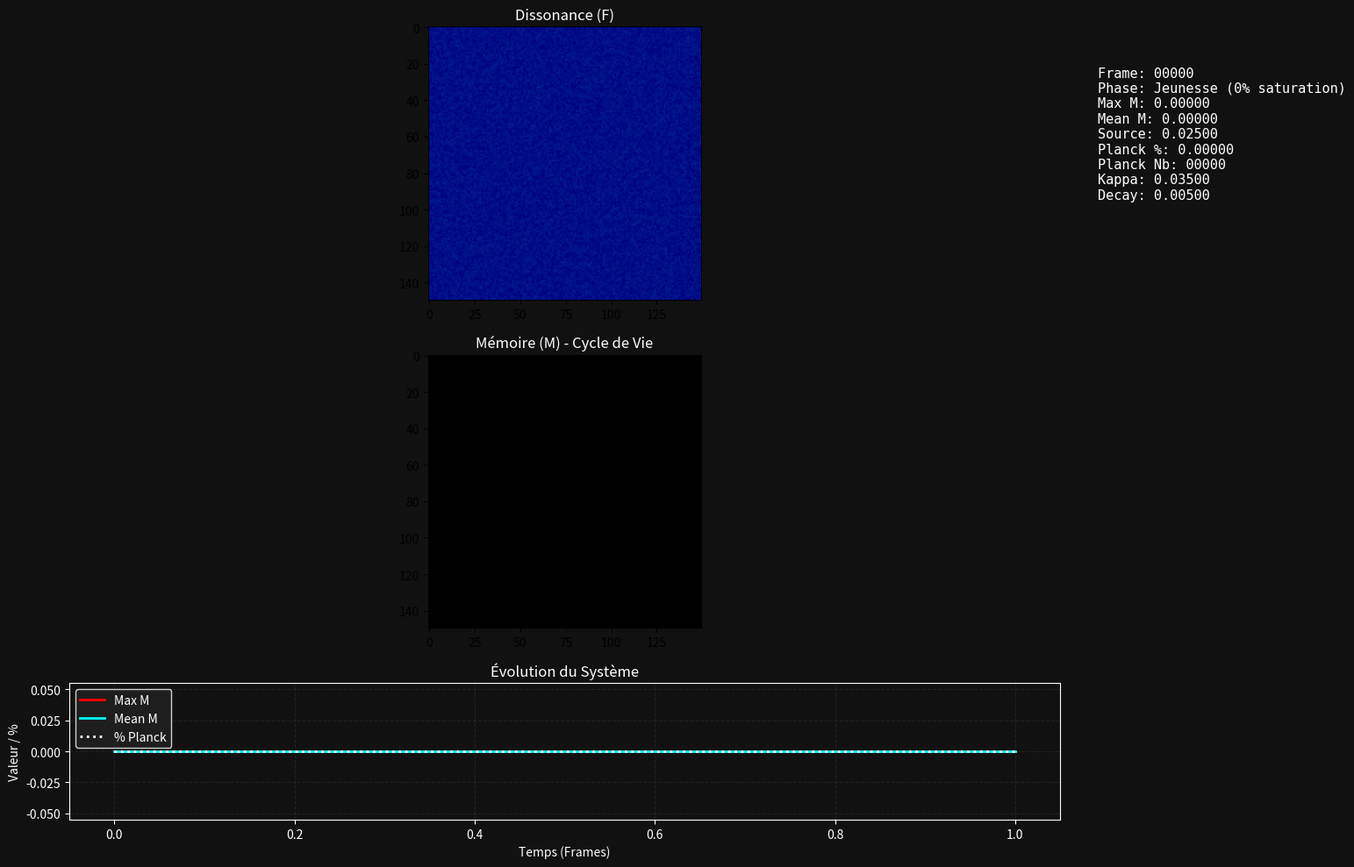

This chart was generated by the following Python code:
#python version 3.12.10

import numpy as np
import matplotlib.pyplot as plt
import matplotlib.animation as animation
from matplotlib.colors import LinearSegmentedColormap
from matplotlib.gridspec import GridSpec
import warnings

warnings.filterwarnings('ignore', category=RuntimeWarning)

# --- CONFIGURATION (v4.6 - Chronomètre de Vie) ---
GRID_SIZE = 150
DT = 0.05
# On lance très longtemps pour voir si la saturation est lente ou rapide
FRAMES = 10000 

# Paramètres (par default)
#KAPPA = 0.035      
#DIFF = 0.08        
#DECAY = 0.025      
#SIGMA_0 = 0.05
#SIGMA_1 = 0.6
#SIGMA_2 = 0.2
#F_CRIT = 0.35
#LAMBDA = 0.8
#N_EXPONENT = 2
#RELAX = 0.04
#S_MAX = 0.025
#M_SAT = 1.0
#M_PLANCK = 12.0

# Paramètres (On garde ceux qui ont fait saturer, pour observer le processus)
KAPPA = 0.035      
DIFF = 0.020        
DECAY = 0.005      
SIGMA_0 = 0.05
SIGMA_1 = 0.6
SIGMA_2 = 0.2
F_CRIT = 0.35
LAMBDA = 0.8
N_EXPONENT = 2
RELAX = 0.04
S_MAX = 0.025
M_SAT = 1.0
M_PLANCK = 12.0

# --- SEUILS DE VIE ---
# Phase 1 : Jeunesse (0% de saturation)
# Phase 2 : Maturité (Singularités locales, < 5% saturation)
# Phase 3 : Vieillesse (5% - 20% saturation)
# Phase 4 : Mort (> 20% saturation)
SATURATION_MATURE = 0.05
SATURATION_OLD = 0.20

# --- INITIALISATION ---
F = np.random.uniform(0.0, 0.05, (GRID_SIZE, GRID_SIZE))
M = np.zeros((GRID_SIZE, GRID_SIZE))

# --- GRAPHIQUE ---
fig = plt.figure(figsize=(16, 10))
fig.patch.set_facecolor('#111')
gs = GridSpec(3, 3, height_ratios=[2, 2, 1], width_ratios=[2, 2, 1])

ax1 = fig.add_subplot(gs[0, :2])
ax2 = fig.add_subplot(gs[1, :2])
ax3 = fig.add_subplot(gs[2, :2])
ax_stats = fig.add_subplot(gs[:, 2])

ax1.set_facecolor('#111'); ax2.set_facecolor('#111'); ax3.set_facecolor('#111'); ax_stats.set_facecolor('#111')
ax3.grid(True, color='#333', linestyle='--', alpha=0.5)

cmap_F = LinearSegmentedColormap.from_list("F", ["navy", "cyan", "white", "red"])
cmap_M = LinearSegmentedColormap.from_list("M", ["black", "gray", "gold", "yellow", "white"])

im_F = ax1.imshow(F, cmap=cmap_F, vmin=0, vmax=1.5)
im_M = ax2.imshow(M, cmap=cmap_M, vmin=0, vmax=M_PLANCK)

ax1.set_title("Dissonance (F)", color='white')
ax2.set_title("Mémoire (M) - Cycle de Vie", color='white')

line_max, = ax3.plot([], [], color='red', label='Max M', linewidth=2)
line_mean, = ax3.plot([], [], color='cyan', label='Mean M', linewidth=2)
line_planck, = ax3.plot([], [], color='white', label='% Planck', linewidth=2, linestyle=':')

ax3.legend(loc='upper left', facecolor='#222', edgecolor='white', labelcolor='white')
ax3.set_title("Évolution du Système", color='white')
ax3.set_xlabel("Temps (Frames)", color='white')
ax3.set_ylabel("Valeur / %", color='white')
ax3.tick_params(colors='white')
for spine in ax3.spines.values(): spine.set_color('white')

stats_text = ax_stats.text(0.1, 0.95, '', transform=ax_stats.transAxes, color='white', fontsize=11, verticalalignment='top', fontfamily='monospace')
ax_stats.axis('off')

history_max = []
history_mean = []
history_planck = []
life_phase = "Jeunesse"
death_frame = None

def update(frame):
    global F, M, life_phase, death_frame
    
    mean_M = np.mean(M)
    current_source = S_MAX * max(0.0, 1.0 - mean_M / M_SAT)
    
    sigma_field = SIGMA_0 + SIGMA_1 * F + SIGMA_2 * M
    noise = sigma_field * np.random.randn(GRID_SIZE, GRID_SIZE)
    
    lap = (np.roll(F, 1, 0) + np.roll(F, -1, 0) + 
           np.roll(F, 1, 1) + np.roll(F, -1, 1) - 4 * F)
    
    dF = DIFF * lap - RELAX * F + current_source + noise
    F = F + DT * dF
    F = np.maximum(F, 0)
    
    is_planck = M >= M_PLANCK
    delta_linear = np.zeros_like(M)
    mask = F > F_CRIT
    delta_linear[mask] = LAMBDA * (F[mask] - F_CRIT)
    
    feedback_nonlinear = KAPPA * (M ** N_EXPONENT)
    decay_term = DECAY * M
    
    dM = delta_linear + feedback_nonlinear - decay_term
    dM = np.where(is_planck, 0.0, dM)
    
    M = M + DT * dM
    M = np.clip(M, 0, M_PLANCK)
    M = np.nan_to_num(M, nan=0.0, posinf=M_PLANCK, neginf=0.0)
    F = np.nan_to_num(F, nan=0.0, posinf=1.5, neginf=0.0)
    
    # --- CALCUL DE LA PHASE DE VIE ---
    planck_count = np.sum(is_planck)
    total_cells = GRID_SIZE * GRID_SIZE
    planck_ratio = planck_count / total_cells
    
    if planck_ratio == 0:
        life_phase = "Jeunesse (0% saturation)"
    elif planck_ratio < SATURATION_MATURE:
        life_phase = "Maturité (Singularités locales)"
    elif planck_ratio < SATURATION_OLD:
        life_phase = "Vieillesse (Propagation)"
    else:
        life_phase = "MORT DU SYSTÈME (Saturation Totale)"
        if death_frame is None:
            death_frame = frame
            print(f"!!! MORT DU SYSTÈME à la frame {frame} !!!")
            # On ne coupe pas, on laisse voir la "mort thermique"
    
    # Mise à jour visuelle
    im_F.set_array(F)
    im_M.set_array(M)
    
    # Mise à jour graphique
    current_max = np.max(M)
    current_mean = np.mean(M)
    
    history_max.append(current_max)
    history_mean.append(current_mean)
    history_planck.append(planck_ratio)
    
    window = 500
    if len(history_max) > window:
        line_max.set_data(range(len(history_max)-window, len(history_max)), history_max[-window:])
        line_mean.set_data(range(len(history_mean)-window, len(history_mean)), history_mean[-window:])
        line_planck.set_data(range(len(history_planck)-window, len(history_planck)), history_planck[-window:])
    else:
        line_max.set_data(range(len(history_max)), history_max)
        line_mean.set_data(range(len(history_mean)), history_mean)
        line_planck.set_data(range(len(history_planck)), history_planck)
        
    ax3.relim()
    ax3.autoscale_view()
    
    # Stats détaillées
    stats = (
        f"Frame: {frame:05d}\n"
        f"Phase: {life_phase}\n"
        f"Max M: {current_max:.5f}\n"
        f"Mean M: {current_mean:.5f}\n"
        f"Source: {current_source:.5f}\n"
        f"Planck %: {planck_ratio:.5f}\n"
        f"Planck Nb: {planck_count:05d}\n"
        f"Kappa: {KAPPA:.5f}\n"
        f"Decay: {DECAY:.5f}"
    )
    if death_frame:
        stats += f"\n\nDURÉE DE VIE: {death_frame} frames"
    
    stats_text.set_text(stats)
    
    return [im_F, im_M, line_max, line_mean, line_planck, stats_text]

print("Lancement MRCC v4.6 - Chronomètre de Vie")
print("Observez la transition : Jeunesse -> Maturité -> Vieillesse -> Mort.")
print("Notez la frame où la saturation dépasse 20% (Mort).")

try:
    ani = animation.FuncAnimation(fig, update, frames=FRAMES, interval=30, blit=True)
    plt.tight_layout()
    plt.show()
except Exception as e:
    print(f"Erreur : {e}")
    plt.show()
